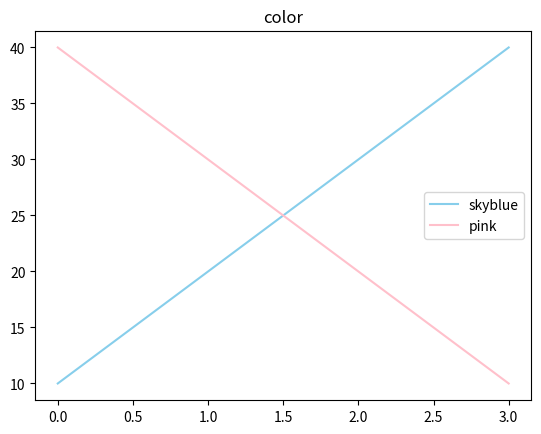

Here is the Python script that generated this plot:
import matplotlib.pyplot as plt
#matplotlib 패키지가 없음
#다운 필요 pip install matplotlib
plt.title('color') #제목 설정

#그래프 그리기
plt.plot([10,20,30,40],color='skyblue',label='skyblue')
plt.plot([40,30,20,10],color='pink',label='pink')
plt.legend() #범례표시
plt.show()